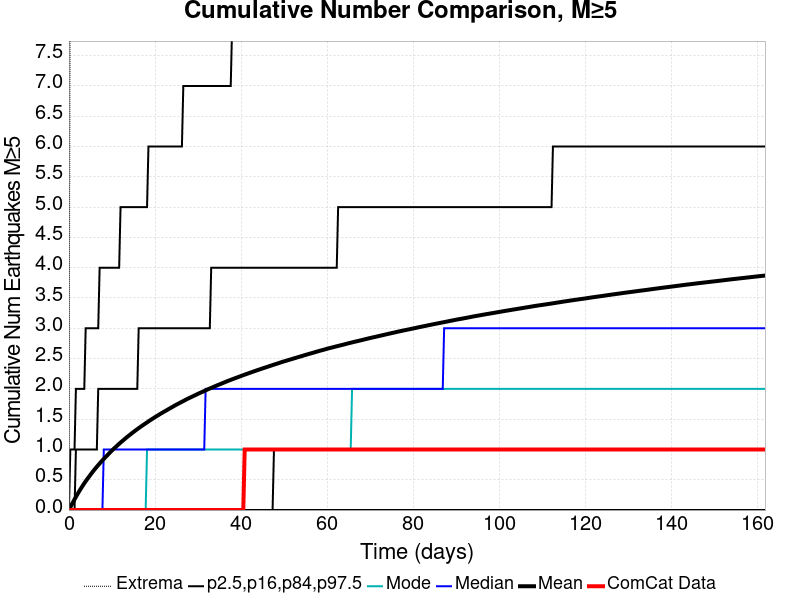

The data file committed next to this chart (first rows):
Time (days), ComCat Data, Simulation Mean, Simulation Median, Simulation Mode, Simulation Minimum, Simulation Maximum, 2.5 %-ile, 16 %-ile, 84 %-ile, 97.5 %-ile
0.0, 0.0, 0.0, 0.0, 0.0, 0.0, 0.0, 0.0, 0.0, 0.0, 0.0
0.3242, 0.0, 0.04598, 0.0, 0.0, 0.0, 10.0, 0.0, 0.0, 0.0, 1.0
0.6483, 0.0, 0.09012, 0.0, 0.0, 0.0, 12.0, 0.0, 0.0, 0.0, 1.0
0.9725, 0.0, 0.1333, 0.0, 0.0, 0.0, 18.0, 0.0, 0.0, 0.0, 1.0
1.297, 0.0, 0.1756, 0.0, 0.0, 0.0, 22.0, 0.0, 0.0, 0.0, 1.0
1.621, 0.0, 0.2174, 0.0, 0.0, 0.0, 24.0, 0.0, 0.0, 1.0, 2.0
1.945, 0.0, 0.2578, 0.0, 0.0, 0.0, 25.0, 0.0, 0.0, 1.0, 2.0
2.269, 0.0, 0.2963, 0.0, 0.0, 0.0, 26.0, 0.0, 0.0, 1.0, 2.0
2.593, 0.0, 0.3343, 0.0, 0.0, 0.0, 27.0, 0.0, 0.0, 1.0, 2.0
2.918, 0.0, 0.3704, 0.0, 0.0, 0.0, 27.0, 0.0, 0.0, 1.0, 2.0
3.242, 0.0, 0.4066, 0.0, 0.0, 0.0, 28.0, 0.0, 0.0, 1.0, 2.0
3.566, 0.0, 0.4415, 0.0, 0.0, 0.0, 28.0, 0.0, 0.0, 1.0, 2.0
3.89, 0.0, 0.4755, 0.0, 0.0, 0.0, 28.0, 0.0, 0.0, 1.0, 3.0
4.214, 0.0, 0.5073, 0.0, 0.0, 0.0, 28.0, 0.0, 0.0, 1.0, 3.0
4.538, 0.0, 0.5386, 0.0, 0.0, 0.0, 28.0, 0.0, 0.0, 1.0, 3.0
4.863, 0.0, 0.5698, 0.0, 0.0, 0.0, 28.0, 0.0, 0.0, 1.0, 3.0
5.187, 0.0, 0.6004, 0.0, 0.0, 0.0, 28.0, 0.0, 0.0, 1.0, 3.0
5.511, 0.0, 0.6309, 0.0, 0.0, 0.0, 28.0, 0.0, 0.0, 1.0, 3.0
5.835, 0.0, 0.6591, 0.0, 0.0, 0.0, 28.0, 0.0, 0.0, 1.0, 3.0
6.159, 0.0, 0.6876, 0.0, 0.0, 0.0, 28.0, 0.0, 0.0, 1.0, 3.0
6.483, 0.0, 0.7147, 0.0, 0.0, 0.0, 28.0, 0.0, 0.0, 1.0, 3.0
6.808, 0.0, 0.7419, 0.0, 0.0, 0.0, 28.0, 0.0, 0.0, 2.0, 3.0
7.132, 0.0, 0.7681, 0.0, 0.0, 0.0, 28.0, 0.0, 0.0, 2.0, 4.0
7.456, 0.0, 0.7949, 0.0, 0.0, 0.0, 29.0, 0.0, 0.0, 2.0, 4.0
7.78, 0.0, 0.8203, 0.0, 0.0, 0.0, 29.0, 0.0, 0.0, 2.0, 4.0
8.104, 0.0, 0.8447, 1.0, 0.0, 0.0, 29.0, 0.0, 0.0, 2.0, 4.0
8.428, 0.0, 0.8681, 1.0, 0.0, 0.0, 29.0, 0.0, 0.0, 2.0, 4.0
8.753, 0.0, 0.8925, 1.0, 0.0, 0.0, 30.0, 0.0, 0.0, 2.0, 4.0
9.077, 0.0, 0.9161, 1.0, 0.0, 0.0, 30.0, 0.0, 0.0, 2.0, 4.0
9.401, 0.0, 0.9397, 1.0, 0.0, 0.0, 30.0, 0.0, 0.0, 2.0, 4.0
9.725, 0.0, 0.963, 1.0, 0.0, 0.0, 30.0, 0.0, 0.0, 2.0, 4.0
10.05, 0.0, 0.9864, 1.0, 0.0, 0.0, 30.0, 0.0, 0.0, 2.0, 4.0
10.37, 0.0, 1.009, 1.0, 0.0, 0.0, 30.0, 0.0, 0.0, 2.0, 4.0
10.7, 0.0, 1.03, 1.0, 0.0, 0.0, 30.0, 0.0, 0.0, 2.0, 4.0
11.02, 0.0, 1.051, 1.0, 0.0, 0.0, 30.0, 0.0, 0.0, 2.0, 4.0
11.35, 0.0, 1.073, 1.0, 0.0, 0.0, 30.0, 0.0, 0.0, 2.0, 4.0
11.67, 0.0, 1.093, 1.0, 0.0, 0.0, 30.0, 0.0, 0.0, 2.0, 4.0
11.99, 0.0, 1.114, 1.0, 0.0, 0.0, 30.0, 0.0, 0.0, 2.0, 5.0
12.32, 0.0, 1.133, 1.0, 0.0, 0.0, 30.0, 0.0, 0.0, 2.0, 5.0
12.64, 0.0, 1.153, 1.0, 0.0, 0.0, 30.0, 0.0, 0.0, 2.0, 5.0
12.97, 0.0, 1.173, 1.0, 0.0, 0.0, 30.0, 0.0, 0.0, 2.0, 5.0
13.29, 0.0, 1.192, 1.0, 0.0, 0.0, 30.0, 0.0, 0.0, 2.0, 5.0
13.62, 0.0, 1.211, 1.0, 0.0, 0.0, 30.0, 0.0, 0.0, 2.0, 5.0
13.94, 0.0, 1.23, 1.0, 0.0, 0.0, 30.0, 0.0, 0.0, 2.0, 5.0
14.26, 0.0, 1.248, 1.0, 0.0, 0.0, 30.0, 0.0, 0.0, 2.0, 5.0
14.59, 0.0, 1.266, 1.0, 0.0, 0.0, 30.0, 0.0, 0.0, 2.0, 5.0
14.91, 0.0, 1.283, 1.0, 0.0, 0.0, 30.0, 0.0, 0.0, 2.0, 5.0
15.24, 0.0, 1.301, 1.0, 0.0, 0.0, 30.0, 0.0, 0.0, 2.0, 5.0
15.56, 0.0, 1.318, 1.0, 0.0, 0.0, 30.0, 0.0, 0.0, 2.0, 5.0
15.88, 0.0, 1.335, 1.0, 0.0, 0.0, 30.0, 0.0, 0.0, 2.0, 5.0
16.21, 0.0, 1.352, 1.0, 0.0, 0.0, 30.0, 0.0, 0.0, 3.0, 5.0
16.53, 0.0, 1.368, 1.0, 0.0, 0.0, 30.0, 0.0, 0.0, 3.0, 5.0
16.86, 0.0, 1.385, 1.0, 0.0, 0.0, 30.0, 0.0, 0.0, 3.0, 5.0
17.18, 0.0, 1.4, 1.0, 0.0, 0.0, 31.0, 0.0, 0.0, 3.0, 5.0
17.51, 0.0, 1.416, 1.0, 0.0, 0.0, 31.0, 0.0, 0.0, 3.0, 5.0
17.83, 0.0, 1.431, 1.0, 0.0, 0.0, 31.0, 0.0, 0.0, 3.0, 5.0
18.15, 0.0, 1.447, 1.0, 1.0, 0.0, 31.0, 0.0, 0.0, 3.0, 5.0
18.48, 0.0, 1.463, 1.0, 1.0, 0.0, 31.0, 0.0, 0.0, 3.0, 6.0
18.8, 0.0, 1.479, 1.0, 1.0, 0.0, 31.0, 0.0, 0.0, 3.0, 6.0
19.13, 0.0, 1.494, 1.0, 1.0, 0.0, 31.0, 0.0, 0.0, 3.0, 6.0
... 440 more rows
